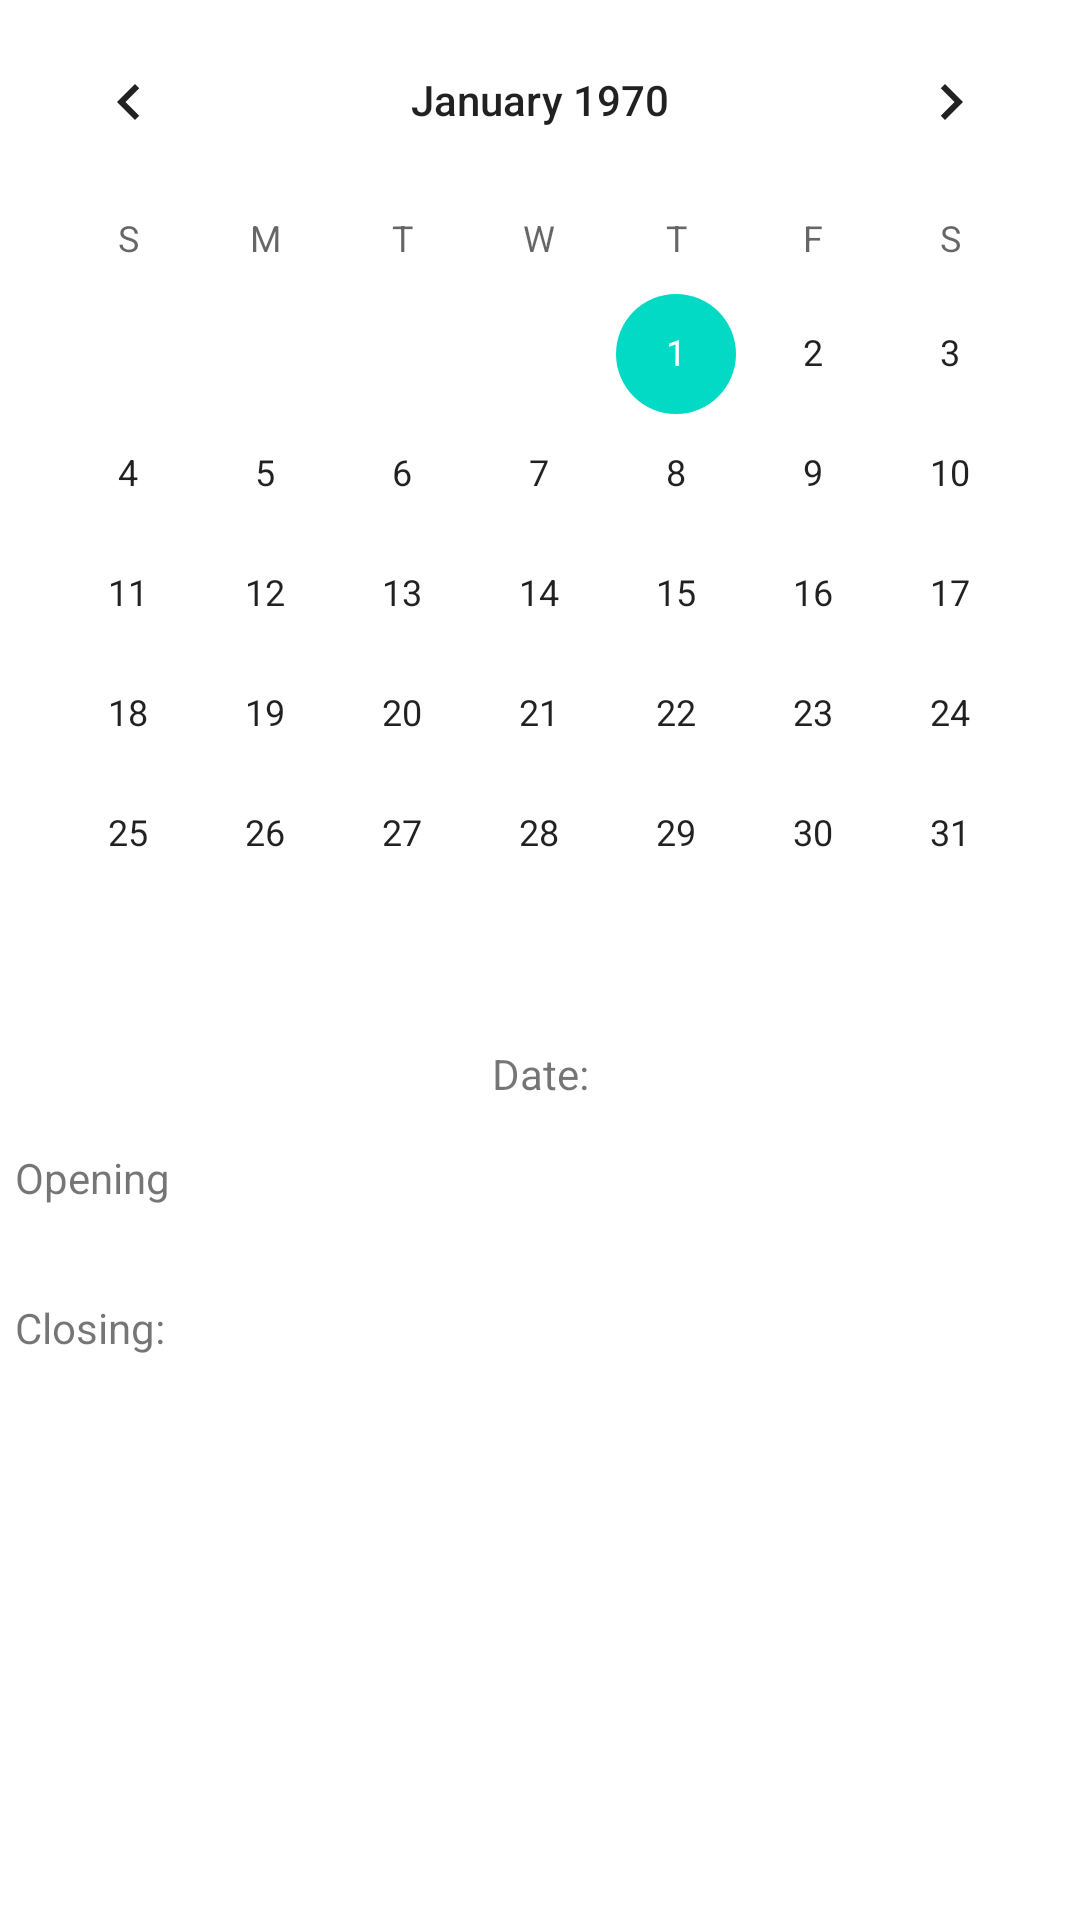

Produce the Android XML layout that renders to this screen, including the resource entries it uses.
<!-- AndroidManifest.xml: application theme Theme.ScheduleApp -->
<!-- res/layout/activity_schedule.xml -->
<?xml version="1.0" encoding="utf-8"?>

<androidx.constraintlayout.widget.ConstraintLayout
    xmlns:android="http://schemas.android.com/apk/res/android"
    xmlns:tools="http://schemas.android.com/tools"
    android:layout_width="match_parent"
    android:layout_height="match_parent">


    <LinearLayout
        android:layout_width="match_parent"
        android:layout_height="match_parent"
        android:orientation="vertical"
        tools:layout_editor_absoluteX="-16dp"
        tools:layout_editor_absoluteY="-356dp">

        <CalendarView
            android:id="@+id/calendarView"
            android:layout_width="match_parent"
            android:layout_height="wrap_content" />

        <TextView
            android:id="@+id/selectedDay"
            android:layout_width="match_parent"
            android:layout_height="40dp"
            android:gravity="center"
            android:text="Date:" />


        <TextView
            android:id="@+id/openingText"
            android:layout_width="match_parent"
            android:layout_height="50dp"
            android:gravity="left"
            android:padding="5dp"
            android:text="Opening" />

        <TextView
            android:id="@+id/closingText"
            android:layout_width="match_parent"
            android:layout_height="50dp"
            android:gravity="left"
            android:padding="5dp"
            android:text="Closing:" />

        <Space
            android:layout_width="match_parent"
            android:layout_height="97dp" />


    </LinearLayout>
</androidx.constraintlayout.widget.ConstraintLayout>
<!-- resources referenced by this layout -->
<resources>
  <style name="Theme.ScheduleApp" parent="Theme.MaterialComponents.DayNight.DarkActionBar">
          
          <item name="colorPrimary">@color/purple_500</item>
          <item name="colorPrimaryVariant">@color/purple_700</item>
          <item name="colorOnPrimary">@color/white</item>
          
          <item name="colorSecondary">@color/teal_200</item>
          <item name="colorSecondaryVariant">@color/teal_700</item>
          <item name="colorOnSecondary">@color/black</item>
          
          <item name="android:statusBarColor" tools:targetApi="l">?attr/colorPrimaryVariant</item>
          
      </style>
  <color name="purple_500">#295C85</color>
  <color name="purple_700">#24684B</color>
  <color name="white">#FFFFFFFF</color>
  <color name="teal_200">#FF03DAC5</color>
  <color name="teal_700">#FF018786</color>
  <color name="black">#FF000000</color>
</resources>
